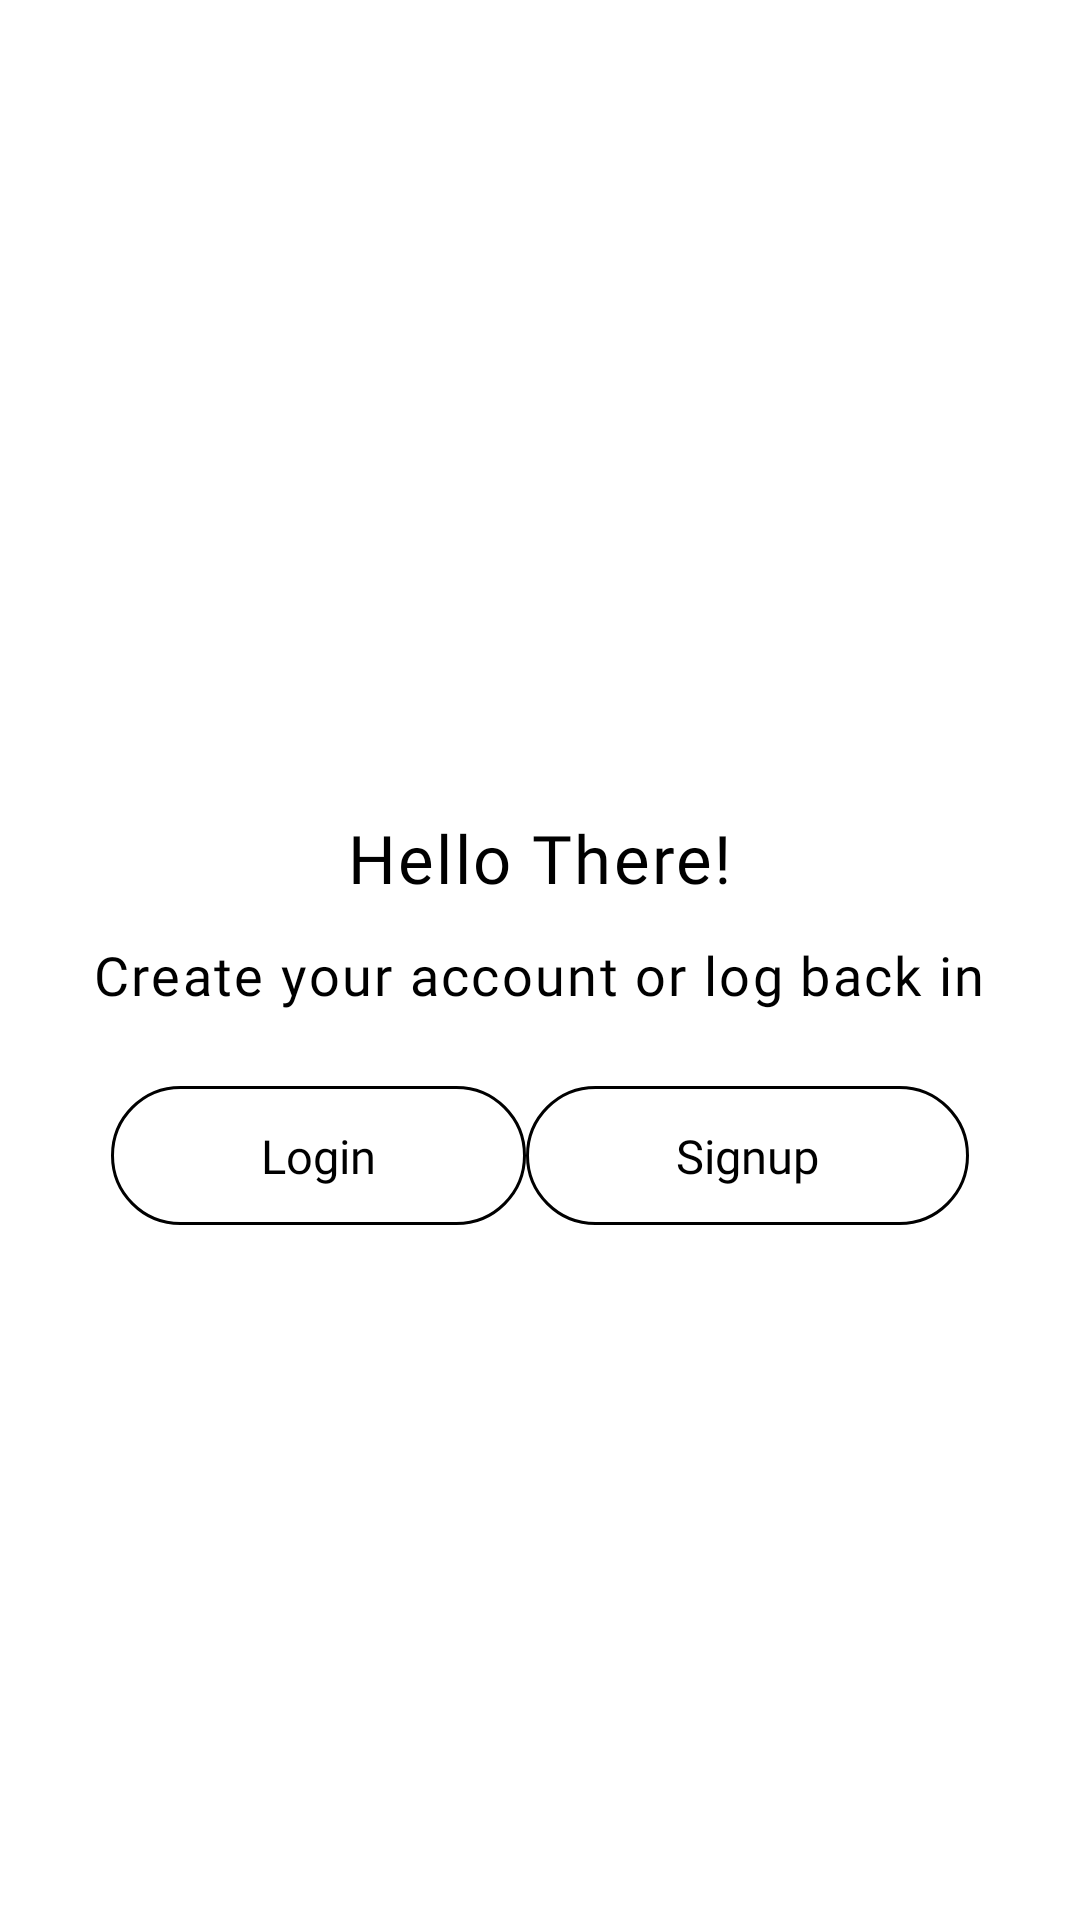

Write the Android layout XML for this screen, with the resource values it uses.
<!-- AndroidManifest.xml: application theme Theme.Mlh -->
<!-- res/layout/activity_logging.xml -->
<?xml version="1.0" encoding="utf-8"?>
<FrameLayout xmlns:android="http://schemas.android.com/apk/res/android"
    xmlns:tools="http://schemas.android.com/tools"
    android:layout_width="match_parent"
    android:layout_height="match_parent"
    tools:context=".user.LoggingActivity">

    <LinearLayout
        android:orientation="vertical"
        android:paddingBottom="29.8dp"
        android:layout_width="match_parent"
        android:layout_gravity="center"
        android:layout_height="wrap_content"
        android:layout_marginTop="23dp">
        <TextView
            android:textSize="22.3sp"
            android:layout_gravity="center"
            android:layout_width="wrap_content"
            android:layout_height="wrap_content"
            android:layout_marginTop="23.3dp"
            android:text="@string/weltext"
            android:textColor="?android:textColorPrimary"
            android:fontFamily="@font/sfregular"
            android:letterSpacing="0.0325"/>
        <TextView
            android:textSize="18sp"
            android:layout_gravity="center"
            android:layout_width="wrap_content"
            android:layout_height="wrap_content"
            android:layout_marginTop="11.7dp"
            android:text="@string/cry"
            android:textColor="?android:textColorPrimary"
            android:lineSpacingExtra="3dp"
            android:fontFamily="@font/sfregular"
            android:textAlignment="center"
            android:letterSpacing="0.0425"/>
        <RelativeLayout
            android:layout_gravity="center"
            android:orientation="vertical"
            android:layout_width="wrap_content"
            android:layout_height="wrap_content"
            android:layout_marginTop="25dp">
            <LinearLayout
                android:orientation="vertical"
                android:background="@drawable/rectangle_cure_gray"
                android:layout_width="wrap_content"
                android:layout_alignParentStart="true"
                android:id="@+id/login"
                android:layout_height="wrap_content">
                <TextView
                    android:textSize="15.7sp"
                    android:paddingLeft="20dp"
                    android:paddingTop="2.5dp"
                    android:paddingRight="20dp"
                    android:paddingBottom="2.5dp"
                    android:textColor="?android:textColorPrimary"
                    android:layout_width="wrap_content"
                    android:layout_height="wrap_content"
                    android:text="Login"
                    android:fontFamily="@font/sfregular"/>
            </LinearLayout>
            <LinearLayout
                android:orientation="vertical"
                android:layout_toEndOf="@id/login"
                android:id="@+id/lay_signup"
                android:background="@drawable/rectangle_cure_gray"
                android:layout_width="wrap_content"
                android:layout_height="wrap_content"
                android:layout_gravity="center">
                <TextView
                    android:textSize="15.7sp"
                    android:paddingLeft="20dp"
                    android:paddingTop="2.5dp"
                    android:paddingRight="20dp"
                    android:paddingBottom="2.5dp"
                    android:textColor="?android:textColorPrimary"
                    android:layout_width="wrap_content"
                    android:layout_height="wrap_content"
                    android:text="Signup"
                    android:fontFamily="@font/sfregular"/>
            </LinearLayout>
        </RelativeLayout>
    </LinearLayout>

</FrameLayout>
<!-- resources referenced by this layout -->
<resources>
  <!-- drawable rectangle_cure_gray (drawable) -->
  <?xml version="1.0" encoding="utf-8"?>
  <shape xmlns:android="http://schemas.android.com/apk/res/android" xmlns:app="http://schemas.android.com/apk/res-auto" xmlns:aapt="http://schemas.android.com/aapt">
      <stroke android:width="1dp"/>
      <padding android:left="30dp" android:top="10dp" android:right="30dp" android:bottom="10dp"/>
      <corners android:radius="25dp"/>
  </shape>
  <string name="cry">Create your account or log back in</string>
  <string name="weltext">Hello There!</string>
  <style name="Theme.Mlh" parent="Theme.MaterialComponents.DayNight.NoActionBar">
          
          <item name="colorPrimary">@color/purple_500</item>
          <item name="colorPrimaryVariant">@color/purple_700</item>
          <item name="colorOnPrimary">@color/white</item>
          
          <item name="colorSecondary">@color/teal_200</item>
          <item name="colorSecondaryVariant">@color/teal_700</item>
          <item name="colorOnSecondary">@color/black</item>
          
          <item name="android:statusBarColor" tools:targetApi="l">?attr/colorPrimaryVariant</item>
          
  
          <item name="android:textColorPrimary">@color/black</item>
      </style>
  <color name="purple_500">#FFBB26FC</color>
  <color name="purple_700">#FFBB06FC</color>
  <color name="white">#FFFFFFFF</color>
  <color name="teal_200">#FF03DAC5</color>
  <color name="teal_700">#FF018786</color>
  <color name="black">#FF000000</color>
</resources>
